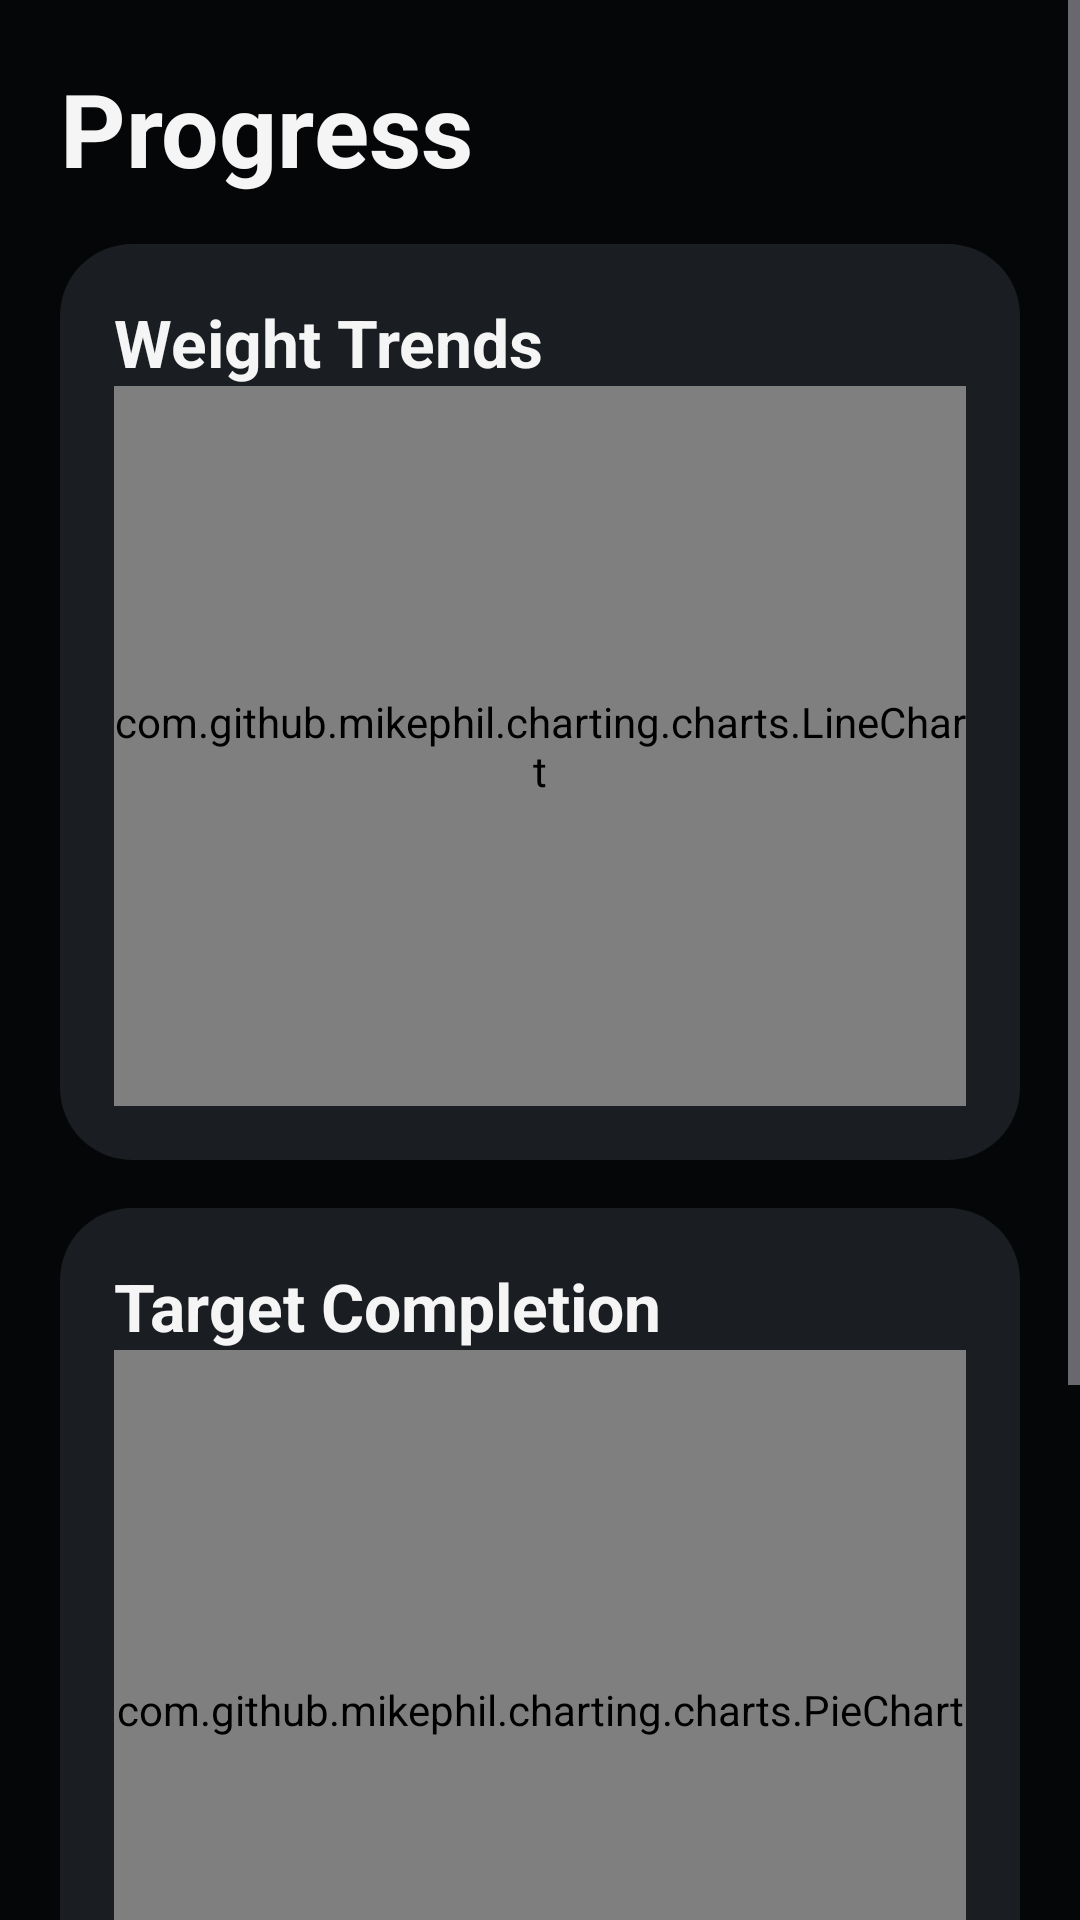

This screen was rendered from an Android layout file. Write that file and the resources it references.
<!-- AndroidManifest.xml: application theme Theme.Gymbrut -->
<!-- res/layout/fragment_progress.xml -->
<?xml version="1.0" encoding="utf-8"?>
<ScrollView xmlns:android="http://schemas.android.com/apk/res/android"
    android:layout_width="match_parent"
    android:layout_height="match_parent"
    android:background="@color/gym_bg">

    <LinearLayout
        android:layout_width="match_parent"
        android:layout_height="wrap_content"
        android:orientation="vertical"
        android:padding="20dp">

        <TextView android:layout_width="wrap_content" android:layout_height="wrap_content" android:text="Progress" android:textColor="@color/gym_text" android:textSize="34sp" android:textStyle="bold"/>

        <LinearLayout android:layout_width="match_parent" android:layout_height="wrap_content" android:orientation="vertical" android:background="@drawable/bg_card" android:padding="18dp" android:layout_marginTop="16dp">
            <TextView android:layout_width="wrap_content" android:layout_height="wrap_content" android:text="Weight Trends" android:textColor="@color/gym_text" android:textSize="22sp" android:textStyle="bold"/>
            <com.github.mikephil.charting.charts.LineChart android:id="@+id/weightChart" android:layout_width="match_parent" android:layout_height="240dp"/>
        </LinearLayout>

        <LinearLayout android:layout_width="match_parent" android:layout_height="wrap_content" android:orientation="vertical" android:background="@drawable/bg_card" android:padding="18dp" android:layout_marginTop="16dp">
            <TextView android:layout_width="wrap_content" android:layout_height="wrap_content" android:text="Target Completion" android:textColor="@color/gym_text" android:textSize="22sp" android:textStyle="bold"/>
            <com.github.mikephil.charting.charts.PieChart android:id="@+id/completionChart" android:layout_width="match_parent" android:layout_height="240dp"/>
        </LinearLayout>

        <LinearLayout android:layout_width="match_parent" android:layout_height="wrap_content" android:orientation="vertical" android:background="@drawable/bg_card" android:padding="18dp" android:layout_marginTop="16dp">
            <TextView android:layout_width="wrap_content" android:layout_height="wrap_content" android:text="Daily Exercise Log" android:textColor="@color/gym_text" android:textSize="22sp" android:textStyle="bold"/>
            <androidx.recyclerview.widget.RecyclerView android:id="@+id/recyclerLogs" android:layout_width="match_parent" android:layout_height="wrap_content" android:nestedScrollingEnabled="false" android:layout_marginTop="10dp"/>
            <com.google.android.material.button.MaterialButton android:id="@+id/btnAddLog" android:layout_width="match_parent" android:layout_height="56dp" android:layout_marginTop="12dp" android:backgroundTint="@color/gym_lime" android:text="Add Manual Log" android:textColor="@color/gym_bg"/>
        </LinearLayout>
    </LinearLayout>
</ScrollView>
<!-- resources referenced by this layout -->
<resources>
  <color name="gym_bg">#050607</color>
  <color name="gym_lime">#D9FF1F</color>
  <color name="gym_text">#F5F5F5</color>
  <!-- drawable bg_card (drawable) -->
  <shape xmlns:android="http://schemas.android.com/apk/res/android">
      <solid android:color="@color/gym_card" />
      <corners android:radius="24dp" />
  </shape>
  <style name="Theme.Gymbrut" parent="Theme.Material3.Dark.NoActionBar">
          <item name="colorPrimary">@color/gym_lime</item>
          <item name="colorSecondary">@color/gym_cyan</item>
          <item name="android:statusBarColor">@color/gym_bg</item>
          <item name="android:navigationBarColor">@color/gym_bg</item>
          <item name="android:windowBackground">@color/gym_bg</item>
          <item name="android:textColor">@color/gym_text</item>
      </style>
  <color name="gym_card">#1A1D21</color>
  <color name="gym_cyan">#11D8FF</color>
</resources>
